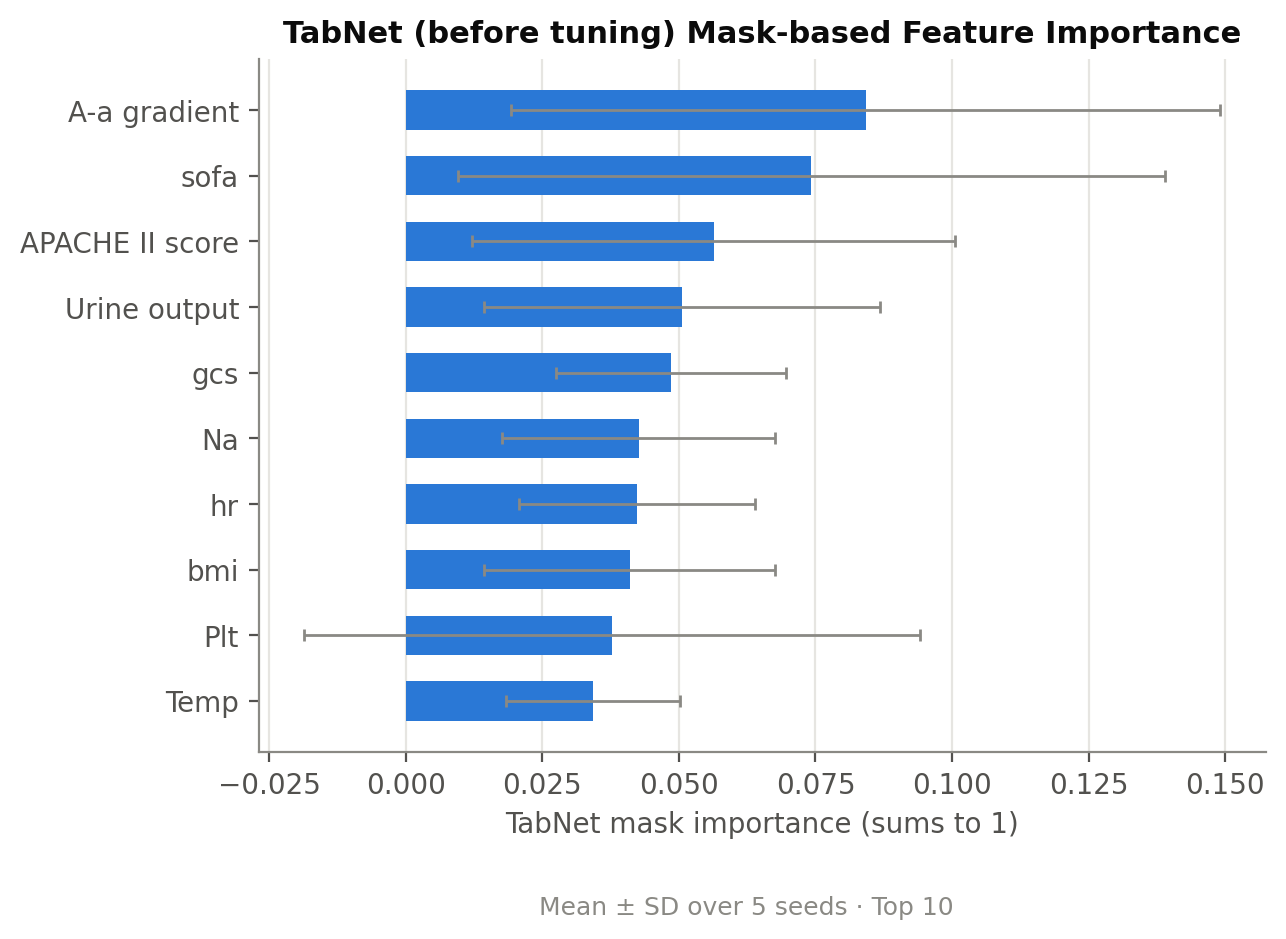

Values plotted in this chart, from the file beside it:
feature, mean, std
A-a gradient, 0.08417, 0.0649
sofa, 0.07426, 0.06461
APACHE II score, 0.05636, 0.04426
Urine output, 0.0506, 0.03618
gcs, 0.04858, 0.02105
Na, 0.04269, 0.02498
hr, 0.04235, 0.02165
bmi, 0.041, 0.0266
Plt, 0.03776, 0.05629
Temp, 0.03424, 0.01591
mv, 0.03173, 0.01262
vaso, 0.03093, 0.03318
PaO2/FiO2, 0.03089, 0.01413
FiO2, 0.02912, 0.02997
lactate, 0.02839, 0.04416
Cr, 0.02759, 0.01917
Bil, 0.02595, 0.0224
liver, 0.02444, 0.02184
mbp, 0.02313, 0.01978
pco2, 0.02082, 0.01722
Age, 0.02079, 0.01633
AF_hos, 0.01949, 0.01621
Immunocompromised, 0.01908, 0.01169
Respiratory, 0.01891, 0.01351
arf, 0.01805, 0.01274
Heart, 0.01741, 0.02223
Renal, 0.01739, 0.01554
k, 0.01661, 0.008505
rr, 0.01549, 0.01512
pH, 0.01195, 0.00736
wbc, 0.01127, 0.009154
multiorgan, 0.01034, 0.007209
hct, 0.009742, 0.006851
Sex, 0.008467, 0.00473
